Dataset: Dataset_1 (GitHub, sinuose/CNNImageClassificationContests). Classes: BRCA, GBM.

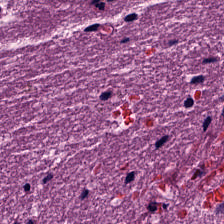
Label: GBM

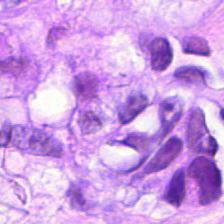
Label: BRCA

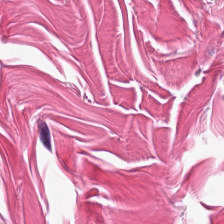
Label: BRCA

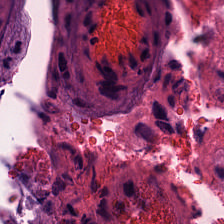
Label: GBM

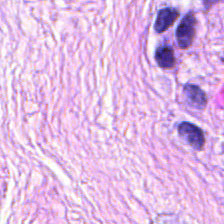
Label: BRCA

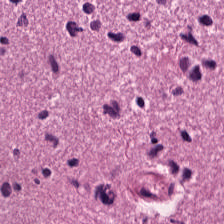
Label: GBM
